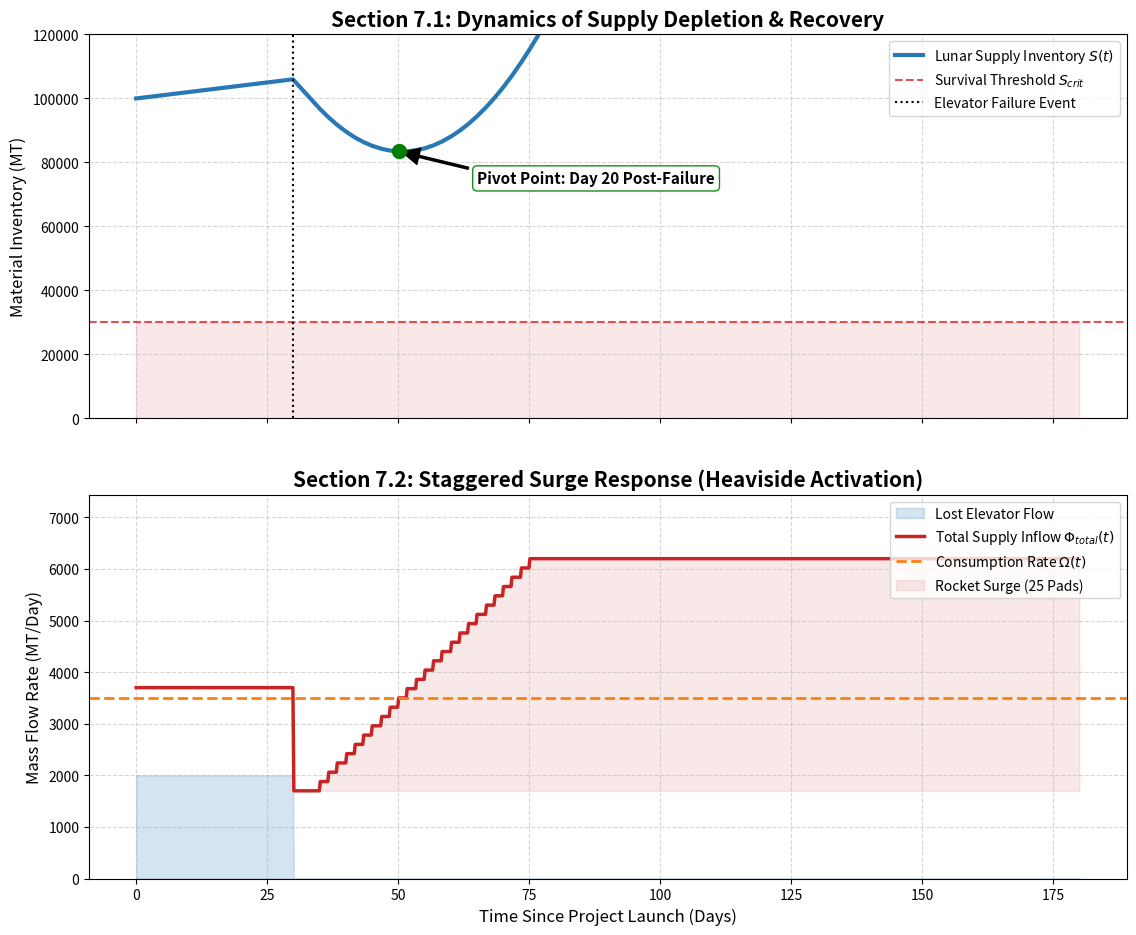

Source code (Python):
import numpy as np
import matplotlib.pyplot as plt

def generate_section_7_resilience_plots():
    # 1. 时间参数定义 (单位: 天)
    t_max = 180
    t = np.linspace(0, t_max, 1000)
    t_fail = 30  # 假设在第 30 天电梯发生失效

    # 2. 物理参数设定 (单位: MT/day)
    omega = 3500           # 月球基地日消耗率 (Omega)
    phi_isru = 500         # 月球 ISRU 日产出 (Phi_ISRU)
    phi_elevator = 2000    # 电梯日运力 (失效前)
    phi_rocket_base = 1200 # 火箭常态日运力

    # 3. 25 个发射场的“浪涌动员”参数 (Heaviside Step Function)
    n_pads = 25
    cap_per_pad = 180      # 单个场站全功率增量
    # 设定场站激活延迟: 5天到45天不等，模拟地勤动员时间
    delays = np.linspace(5, 45, n_pads) 

    # 4. 计算运力流 (Flows)
    flow_elevator = np.where(t < t_fail, phi_elevator, 0)
    flow_isru = np.full_like(t, phi_isru)
    flow_rocket_base = np.full_like(t, phi_rocket_base)

    # 核心：基于单位阶跃函数的浪涌叠加
    surge_flow = np.zeros_like(t)
    for d in delays:
        # H(t - t_fail - Delta_t_i)
        surge_flow += np.where(t > (t_fail + d), cap_per_pad, 0)

    total_inflow = flow_elevator + flow_isru + flow_rocket_base + surge_flow
    net_flow = total_inflow - omega

    # 5. 数值积分得到物资储备 S(t)
    dt = t[1] - t[0]
    S = np.zeros_like(t)
    S_initial = 100000     # 初始储备
    S_crit = 30000        # 生存红线
    S[0] = S_initial
    for i in range(1, len(t)):
        S[i] = S[i-1] + net_flow[i] * dt

    # 寻找转折点 t* (储备量止跌回升的时刻)
    pivot_idx = np.where((net_flow >= 0) & (t > t_fail))[0]
    t_star = t[pivot_idx[0]] if len(pivot_idx) > 0 else None

    # --- 绘图逻辑 ---
    fig, (ax1, ax2) = plt.subplots(2, 1, figsize=(12, 10), sharex=True, dpi=150)

    # Plot 1: 物资储备动力学 (Resilience Test)
    ax1.plot(t, S, color='#2878B5', linewidth=3, label='Lunar Supply Inventory $S(t)$')
    ax1.axhline(S_crit, color='#D62728', linestyle='--', alpha=0.8, label='Survival Threshold $S_{crit}$')
    ax1.axvline(t_fail, color='black', linestyle=':', label='Elevator Failure Event')
    
    # 标注生存窗口
    ax1.fill_between(t, 0, S_crit, color='#D62728', alpha=0.1)
    
    if t_star:
        ax1.scatter(t_star, S[pivot_idx[0]], color='green', s=100, zorder=5)
        ax1.annotate(f'Pivot Point: Day {int(t_star-t_fail)} Post-Failure',
                     xy=(t_star, S[pivot_idx[0]]), xytext=(t_star+15, S[pivot_idx[0]]-10000),
                     arrowprops=dict(facecolor='black', shrink=0.05, width=1.5),
                     fontsize=11, fontweight='bold', bbox=dict(boxstyle="round,pad=0.3", fc="white", ec="green", alpha=0.9))

    ax1.set_title('Section 7.1: Dynamics of Supply Depletion & Recovery', fontsize=15, fontweight='bold')
    ax1.set_ylabel('Material Inventory (MT)', fontsize=12)
    ax1.set_ylim(0, S_initial * 1.2)
    ax1.legend(loc='upper right', frameon=True)
    ax1.grid(True, linestyle='--', alpha=0.5)

    # Plot 2: 运力流响应 (Heaviside Surge)
    ax2.fill_between(t, flow_elevator, color='#2878B5', alpha=0.2, label='Lost Elevator Flow')
    ax2.plot(t, total_inflow, color='#C82423', linewidth=2.5, label='Total Supply Inflow $\Phi_{total}(t)$')
    ax2.axhline(omega, color='#FF7F0E', linestyle='--', linewidth=2, label='Consumption Rate $\Omega(t)$')
    
    # 填充浪涌部分
    ax2.fill_between(t, flow_isru + flow_rocket_base, total_inflow, where=(t > t_fail), 
                     color='#C82423', alpha=0.1, label='Rocket Surge (25 Pads)')

    ax2.set_title('Section 7.2: Staggered Surge Response (Heaviside Activation)', fontsize=15, fontweight='bold')
    ax2.set_ylabel('Mass Flow Rate (MT/Day)', fontsize=12)
    ax2.set_xlabel('Time Since Project Launch (Days)', fontsize=12)
    ax2.set_ylim(0, total_inflow.max() * 1.2)
    ax2.legend(loc='upper right', frameon=True)
    ax2.grid(True, linestyle='--', alpha=0.5)

    plt.tight_layout(pad=3.0)
    plt.savefig('resilience_hardcore_analysis.png')
    plt.show()

if __name__ == "__main__":
    generate_section_7_resilience_plots()